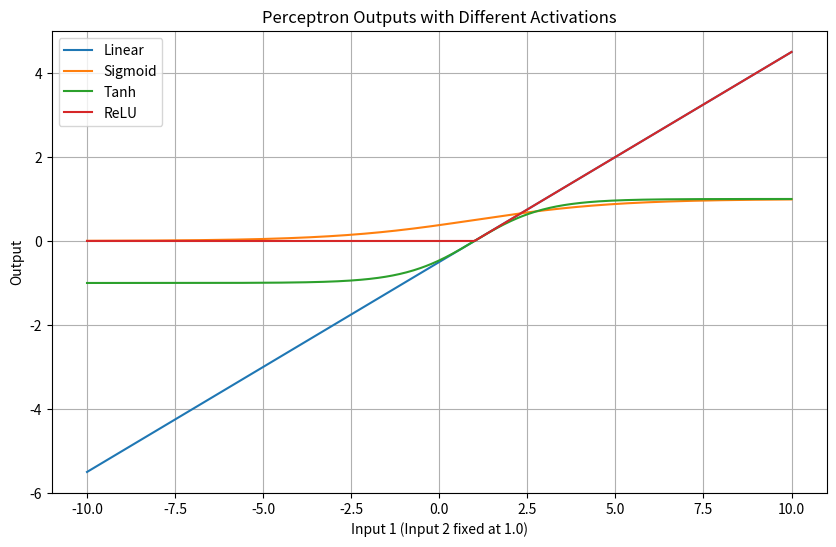
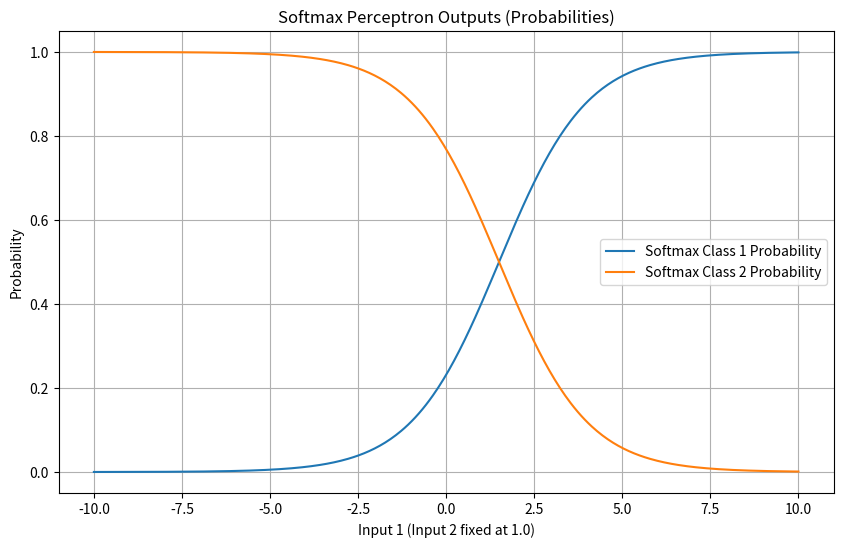

Python code for these plots, in order:
import math
import matplotlib.pyplot as plt
import numpy as np

class Perceptron:
    def __init__(self, input_size, activation='linear', output_size=1):
        self.input_size = input_size
        self.output_size = output_size
        
        if output_size == 1:
            self.weights = [0.0] * input_size  
            self.bias = 0.0
        else:
            self.weights = np.zeros((output_size, input_size))  
            self.bias = np.zeros(output_size)
        
        # Select activation function
        if activation == 'linear':
            self.activation = self.linear
        elif activation == 'sigmoid':
            self.activation = self.sigmoid
        elif activation == 'tanh':
            self.activation = self.tanh
        elif activation == 'relu':
            self.activation = self.relu
        elif activation == 'softmax':
            if output_size == 1:
                raise ValueError("Softmax requires output_size > 1")
            self.activation = self.softmax
        else:
            raise ValueError("Unsupported activation function")
        self.activation_name = activation
    
    def linear(self, x):
        return x
    
    def sigmoid(self, x):
        return 1 / (1 + math.exp(-x))
    
    def tanh(self, x):
        return math.tanh(x)
    
    def relu(self, x):
        return max(0, x)
    
    def softmax(self, x_vec):
        e_x = np.exp(x_vec - np.max(x_vec)) 
        return e_x / e_x.sum()
    
    def forward(self, inputs):
        if self.output_size == 1:
            weighted_sum = sum(w * i for w, i in zip(self.weights, inputs)) + self.bias
            return self.activation(weighted_sum)
        else:
            weighted_sum = np.dot(self.weights, inputs) + self.bias
            return self.activation(weighted_sum)


def plot_perceptron_outputs():
    input2 = 1.0
    input1_vals = np.linspace(-10, 10, 400)
    weights = [0.5, -0.6]
    bias = 0.1

    perceptron_linear = Perceptron(2, activation='linear')
    perceptron_linear.weights = weights
    perceptron_linear.bias = bias

    perceptron_sigmoid = Perceptron(2, activation='sigmoid')
    perceptron_sigmoid.weights = weights
    perceptron_sigmoid.bias = bias

    perceptron_tanh = Perceptron(2, activation='tanh')
    perceptron_tanh.weights = weights
    perceptron_tanh.bias = bias

    perceptron_relu = Perceptron(2, activation='relu')
    perceptron_relu.weights = weights
    perceptron_relu.bias = bias

    outputs_linear = []
    outputs_sigmoid = []
    outputs_tanh = []
    outputs_relu = []

    for x1 in input1_vals:
        inputs = [x1, input2]
        outputs_linear.append(perceptron_linear.forward(inputs))
        outputs_sigmoid.append(perceptron_sigmoid.forward(inputs))
        outputs_tanh.append(perceptron_tanh.forward(inputs))
        outputs_relu.append(perceptron_relu.forward(inputs))

    plt.figure(figsize=(10, 6))
    plt.plot(input1_vals, outputs_linear, label='Linear')
    plt.plot(input1_vals, outputs_sigmoid, label='Sigmoid')
    plt.plot(input1_vals, outputs_tanh, label='Tanh')
    plt.plot(input1_vals, outputs_relu, label='ReLU')

    plt.title('Perceptron Outputs with Different Activations')
    plt.xlabel('Input 1 (Input 2 fixed at 1.0)')
    plt.ylabel('Output')
    plt.legend()
    plt.grid(True)
    plt.show()

def demo_softmax():
    perceptron_softmax = Perceptron(2, activation='softmax', output_size=2)
    perceptron_softmax.weights = np.array([[0.5, -0.6],
                                           [-0.3, 0.8]])
    perceptron_softmax.bias = np.array([0.1, -0.1])

    input2 = 1.0
    input1_vals = np.linspace(-10, 10, 400)

    outputs_softmax_class1 = []
    outputs_softmax_class2 = []

    for x1 in input1_vals:
        inputs = [x1, input2]
        output = perceptron_softmax.forward(inputs) 
        outputs_softmax_class1.append(output[0])
        outputs_softmax_class2.append(output[1])

    plt.figure(figsize=(10, 6))
    plt.plot(input1_vals, outputs_softmax_class1, label='Softmax Class 1 Probability')
    plt.plot(input1_vals, outputs_softmax_class2, label='Softmax Class 2 Probability')
    plt.title('Softmax Perceptron Outputs (Probabilities)')
    plt.xlabel('Input 1 (Input 2 fixed at 1.0)')
    plt.ylabel('Probability')
    plt.legend()
    plt.grid(True)
    plt.show()

plot_perceptron_outputs()

demo_softmax()






